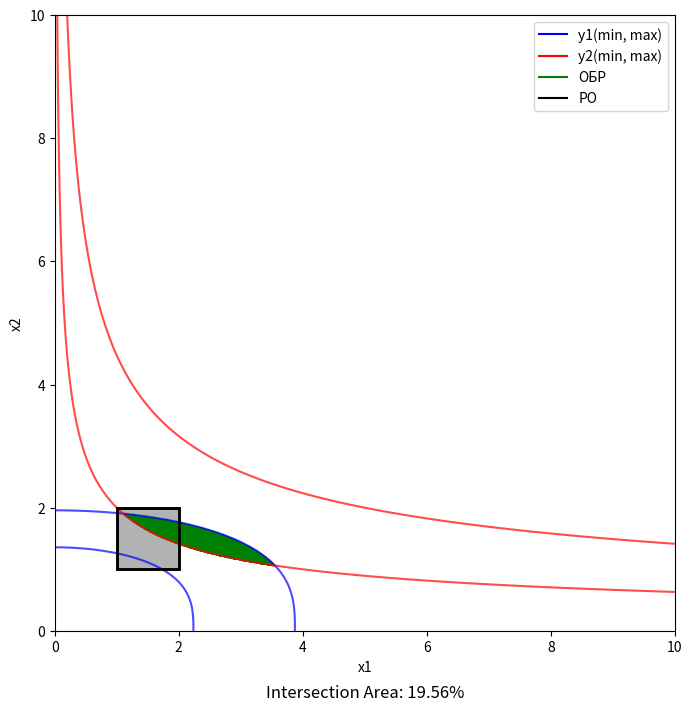

This figure's Python source:
import numpy as np
import matplotlib.pyplot as plt
from matplotlib.lines import Line2D
from matplotlib.patches import Rectangle


class IntersectionAreaPlotter:
    def __init__(
        self,
        a,
        b,
        A,
        B,
        y1_min,
        y1_max,
        c,
        Y,
        G,
        y2_min,
        y2_max,
        x1_min,
        x1_max,
        x2_min,
        x2_max,
    ):
        """
        Initialize the IntersectionAreaPlotter with given parameters.

        Parameters:
            a, b, A, B (float): Coefficients for the first equation y1.
            y1_min, y1_max (float): Minimum and maximum values for y1.
            c, Y, G (float): Coefficients for the second equation y2.
            y2_min, y2_max (float): Minimum and maximum values for y2.
            x1_min, x1_max, x2_min, x2_max (float): Constraints for x1 and x2.
        """
        self.a, self.b, self.A, self.B = a, b, A, B
        self.y1_min, self.y1_max = y1_min, y1_max
        self.c, self.Y, self.G = c, Y, G
        self.y2_min, self.y2_max = y2_min, y2_max
        self.x1_min, self.x1_max, self.x2_min, self.x2_max = (
            x1_min,
            x1_max,
            x2_min,
            x2_max,
        )

        self.generate_grid()

    def generate_grid(self):
        """
        Generate a grid of x1 and x2 values and calculate corresponding y1 and y2 values.
        """
        x1_values = np.linspace(0, 10, 1000)
        x2_values = np.linspace(0, 10, 1000)
        self.x1, self.x2 = np.meshgrid(x1_values, x2_values)

        self.y1 = self.get_y1()
        self.y2 = self.get_y2()

        self.find_intersection()

    def get_y1(self):
        """
        Get y1 values based on the equation y1 = a * x1**A + b * x2**B.
        """
        return self.a * self.x1**self.A + self.b * self.x2**self.B

    def get_y2(self):
        """
        Get y2 values based on the equation y2 = c * x1**Y * x2**G.
        """
        return self.c * self.x1**self.Y * self.x2**self.G

    def find_intersection(self):
        """
        Find the intersection points within the given constraints.
        """
        intersection = np.logical_and(
            (self.y1 >= self.y1_min) & (self.y1 <= self.y1_max),
            (self.y2 >= self.y2_min) & (self.y2 <= self.y2_max),
        )
        self.x1_intersection = self.x1[intersection]
        self.x2_intersection = self.x2[intersection]

    def plot_intersection_area(self):
        """
        Plot the intersection area with contours and rectangles.
        """
        plt.figure(figsize=(8, 8))

        plt.contour(
            self.x1,
            self.x2,
            self.y1,
            levels=[self.y1_min, self.y1_max],
            colors=["blue", "blue"],
            alpha=0.7,
        )
        plt.contour(
            self.x1,
            self.x2,
            self.y2,
            levels=[self.y2_min, self.y2_max],
            colors=["red", "red"],
            alpha=0.7,
        )

        rectangle = Rectangle(
            (self.x1_min, self.x2_min),
            self.x1_max - self.x1_min,
            self.x2_max - self.x2_min,
            linewidth=2,
            edgecolor="black",
            facecolor="grey",
            alpha=0.6,
        )
        plt.gca().add_patch(rectangle)

        rectangle_outline = Rectangle(
            (self.x1_min, self.x2_min),
            self.x1_max - self.x1_min,
            self.x2_max - self.x2_min,
            linewidth=2,
            edgecolor="black",
            facecolor="none",
            zorder=20,
        )
        plt.gca().add_patch(rectangle_outline)

        plt.fill_between(
            self.x1_intersection,
            self.x2_intersection,
            self.x2_intersection,
            color="green",
        )

        legend_lines = [
            Line2D([0], [0], color="blue", label="y1(min, max)"),
            Line2D([0], [0], color="red", label="y2(min, max)"),
            Line2D([0], [0], color="green", label="ОБР"),
            Line2D([0], [0], color="black", label="РО"),
        ]

        percentage_area = self.calculate_percentage_area()
        percentage_text = f"Intersection Area: {percentage_area:.2f}%"
        plt.text(
            0.5,
            -0.1,
            percentage_text,
            horizontalalignment="center",
            verticalalignment="center",
            transform=plt.gca().transAxes,
            fontsize=12,
            bbox=dict(facecolor="white", edgecolor="white", boxstyle="round,pad=0.5"),
        )

        plt.legend(handles=legend_lines)
        plt.xlabel("x1")
        plt.ylabel("x2")
        plt.show()

    def calculate_percentage_area(self):
        """
        Calculate the percentage area of intersection within the given constraints.
        """
        points = np.array(
            [[x1, y1] for x1, y1 in zip(self.x1_intersection, self.x2_intersection)]
        )
        inside_points = points[
            (points[:, 0] >= self.x1_min)
            & (points[:, 0] <= self.x1_max)
            & (points[:, 1] >= self.x2_min)
            & (points[:, 1] <= self.x2_max)
        ]

        square_area = (
            (self.x1_max - self.x1_min) * (self.x2_max - self.x2_min) * 10 * 1000
        )

        return (inside_points.shape[0] / square_area) * 100


if __name__ == "__main__":
    plotter = IntersectionAreaPlotter(
        a=1,
        b=2,
        A=2,
        B=3,
        y1_min=5,
        y1_max=15,
        c=0.5,
        Y=1,
        G=2,
        y2_min=2,
        y2_max=10,
        x1_min=1,
        x1_max=2,
        x2_min=1,
        x2_max=2,
    )

    plotter.plot_intersection_area()
